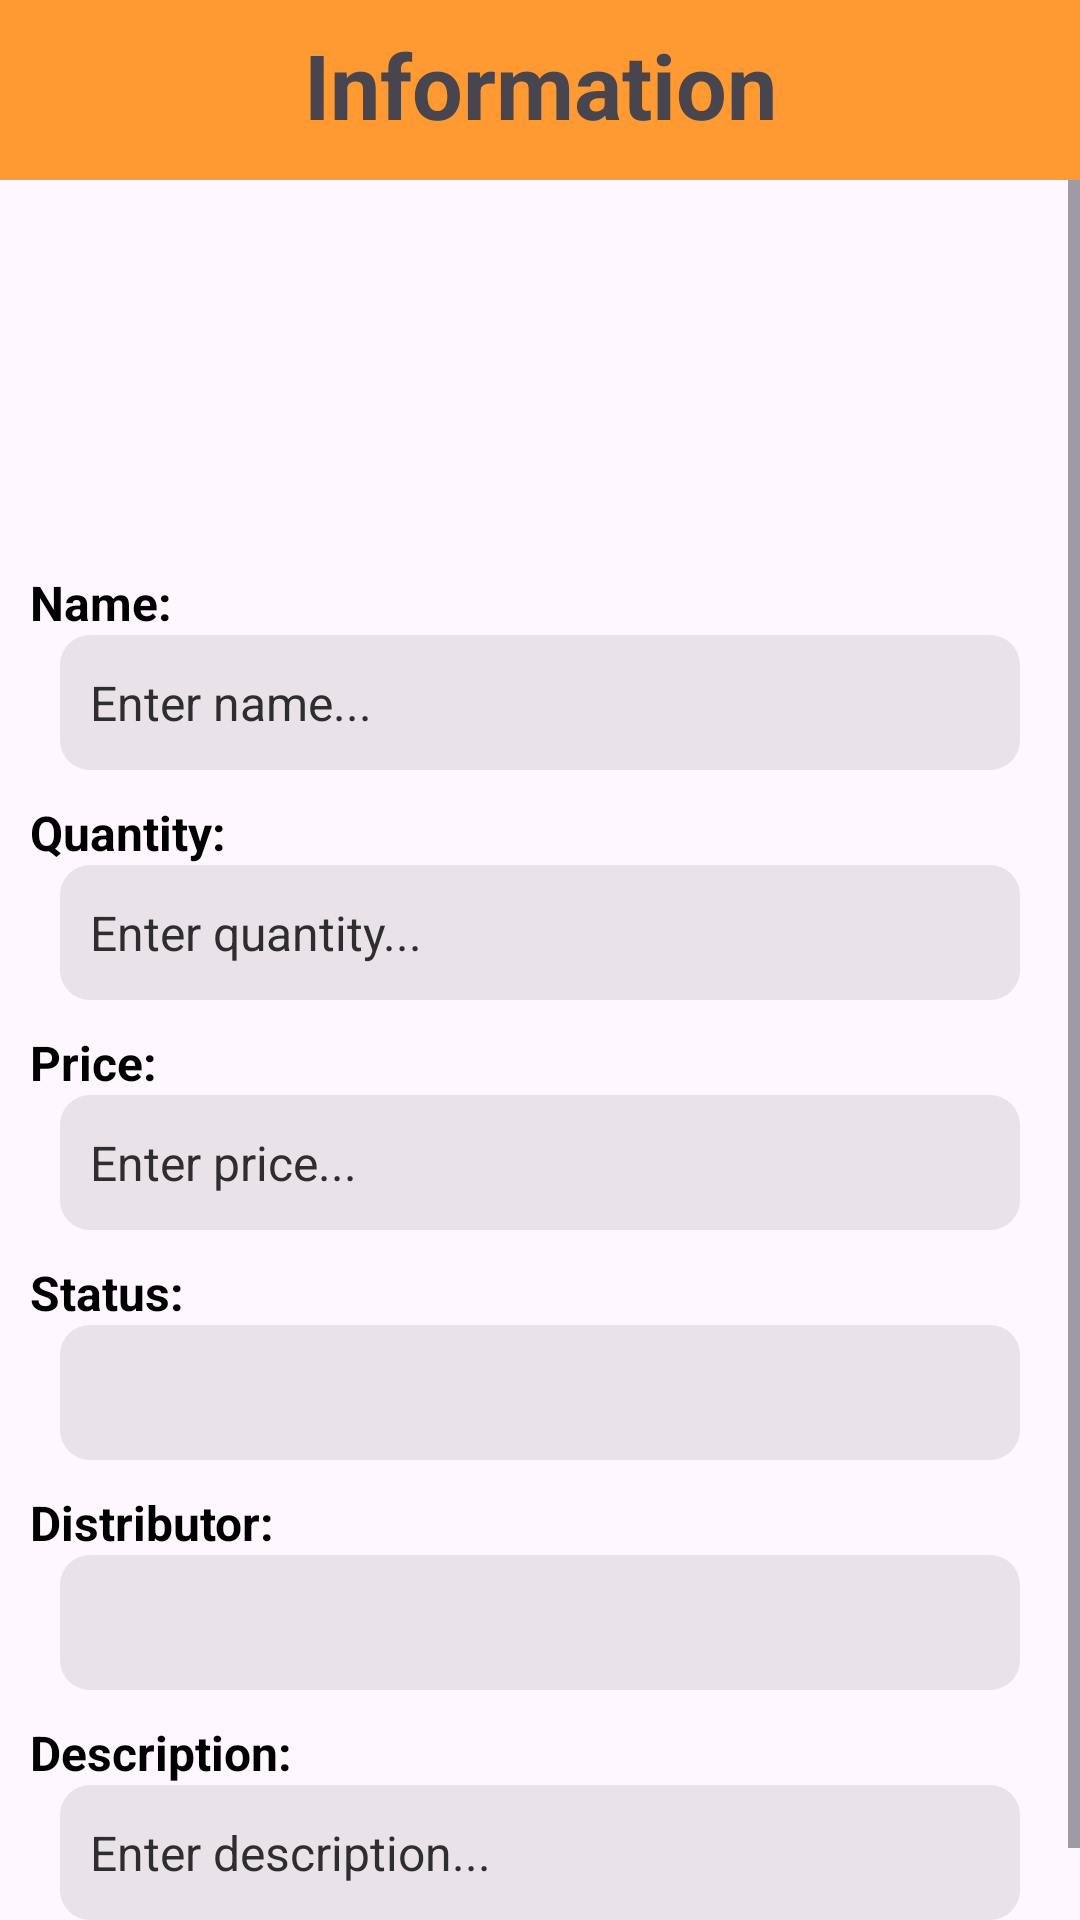

Android layout source for this screen:
<!-- AndroidManifest.xml: application theme Theme.AND103_AMS_PH44245 -->
<!-- res/layout/dialog_edit.xml -->
<?xml version="1.0" encoding="utf-8"?>
<LinearLayout xmlns:android="http://schemas.android.com/apk/res/android"
    android:layout_width="match_parent"
    android:layout_height="match_parent"
    xmlns:app="http://schemas.android.com/apk/res-auto"
    android:orientation="vertical"
    android:background="#00FFEEF2">
    
    
    
    
    
    
    
    
    
    
    <TextView
        android:id="@+id/tool_bar"
        android:layout_width="match_parent"
        android:layout_height="60dp"
        android:text="Information"
        android:textSize="30sp"
        android:textStyle="bold"
        android:paddingVertical="8dp"
        android:textAlignment="center"
        android:background="#ff9a33"/>
    <ScrollView
        android:layout_width="match_parent"
        android:layout_height="wrap_content">
        <LinearLayout
            android:layout_width="match_parent"
            android:layout_height="wrap_content"
            android:layout_marginTop="10dp"
            android:orientation="vertical">
            <ImageView
                android:id="@+id/img_hinhanh"
                android:layout_width="110dp"
                android:layout_height="110dp"
                android:layout_gravity="center"
                android:scaleType="fitXY"
                android:background="@drawable/baseline_broken_image_24"/>
            <LinearLayout
                android:layout_width="match_parent"
                android:layout_height="wrap_content"
                android:layout_marginTop="10dp"
                android:orientation="vertical">
                <TextView
                    android:layout_width="match_parent"
                    android:layout_height="wrap_content"
                    android:textColor="@color/black"
                    android:textSize="16sp"
                    android:paddingLeft="10dp"
                    android:textStyle="bold"
                    android:text="Name: "/>
                <EditText
                    android:id="@+id/edt_ten"
                    android:layout_width="match_parent"
                    android:layout_height="45dp"
                    android:layout_marginHorizontal="20dp"
                    android:hint="Enter name..."
                    android:inputType="text"
                    android:textColorHint="#2E2E2E"
                    android:background="@drawable/background_input_editext"
                    android:textSize="16sp"
                    android:padding="10dp"
                    android:drawablePadding="15dp"
                    android:focusable="false"/>
            </LinearLayout>
            <LinearLayout
                android:layout_width="match_parent"
                android:layout_height="wrap_content"
                android:layout_marginTop="10dp"
                android:orientation="vertical">
                <TextView
                    android:layout_width="match_parent"
                    android:layout_height="wrap_content"
                    android:textColor="@color/black"
                    android:textSize="16sp"
                    android:paddingLeft="10dp"
                    android:textStyle="bold"
                    android:text="Quantity: "/>
                <EditText
                    android:id="@+id/edt_soluong"
                    android:layout_width="match_parent"
                    android:layout_height="45dp"
                    android:layout_marginHorizontal="20dp"
                    android:hint="Enter quantity..."
                    android:inputType="numberDecimal"
                    android:textColorHint="#2E2E2E"
                    android:background="@drawable/background_input_editext"
                    android:textSize="16sp"
                    android:focusable="false"
                    android:padding="10dp"
                    android:drawablePadding="15dp"/>
            </LinearLayout>
            <LinearLayout
                android:layout_width="match_parent"
                android:layout_height="wrap_content"
                android:layout_marginTop="10dp"
                android:orientation="vertical">
                <TextView
                    android:layout_width="match_parent"
                    android:layout_height="wrap_content"
                    android:textColor="@color/black"
                    android:textSize="16sp"
                    android:paddingLeft="10dp"
                    android:textStyle="bold"
                    android:text="Price: "/>
                <EditText
                    android:id="@+id/edt_gia"
                    android:layout_width="match_parent"
                    android:layout_height="45dp"
                    android:layout_marginHorizontal="20dp"
                    android:hint="Enter price..."
                    android:inputType="numberDecimal"
                    android:textColorHint="#2E2E2E"
                    android:background="@drawable/background_input_editext"
                    android:textSize="16sp"
                    android:focusable="false"
                    android:padding="10dp"
                    android:drawablePadding="15dp"/>
            </LinearLayout>
            <LinearLayout
                android:layout_width="match_parent"
                android:layout_height="wrap_content"
                android:layout_marginTop="10dp"
                android:orientation="vertical">
                <TextView
                    android:layout_width="match_parent"
                    android:layout_height="wrap_content"
                    android:textColor="@color/black"
                    android:textSize="16sp"
                    android:paddingLeft="10dp"
                    android:textStyle="bold"
                    android:text="Status: "/>
                
                
                
                
                
                
                
                
                
                
                
                
                
                <EditText
                    android:id="@+id/spn_trangthai"
                    android:layout_width="match_parent"
                    android:layout_height="45dp"
                    android:layout_marginHorizontal="20dp"
                    android:focusable="false"
                    android:drawableLeft="@drawable/loading"
                    android:background="@drawable/background_input_editext"
                    android:paddingLeft="10dp"/>
            </LinearLayout>
            <LinearLayout
                android:layout_width="match_parent"
                android:layout_height="wrap_content"
                android:layout_marginTop="10dp"
                android:orientation="vertical">
                <TextView
                    android:layout_width="match_parent"
                    android:layout_height="wrap_content"
                    android:textColor="@color/black"
                    android:textSize="16sp"
                    android:paddingLeft="10dp"
                    android:textStyle="bold"
                    android:text="Distributor: "/>
                <EditText
                    android:id="@+id/spn_nhaphanphoi"
                    android:layout_width="match_parent"
                    android:layout_height="45dp"
                    android:layout_marginHorizontal="20dp"
                    android:focusable="false"
                    android:drawableLeft="@drawable/loading"
                    android:background="@drawable/background_input_editext"
                    android:paddingLeft="10dp"/>
            </LinearLayout>
            <LinearLayout
                android:layout_width="match_parent"
                android:layout_height="wrap_content"
                android:layout_marginTop="10dp"
                android:paddingBottom="25dp"
                android:orientation="vertical">
                <TextView
                    android:layout_width="match_parent"
                    android:layout_height="wrap_content"
                    android:textColor="@color/black"
                    android:textSize="16sp"
                    android:paddingLeft="10dp"
                    android:textStyle="bold"
                    android:text="Description: "/>
                <EditText
                    android:id="@+id/edt_mota"
                    android:layout_width="match_parent"
                    android:layout_height="45dp"
                    android:layout_marginHorizontal="20dp"
                    android:hint="Enter description..."
                    android:inputType="text"
                    android:textSize="16sp"
                    android:focusable="false"
                    android:textColorHint="#2E2E2E"
                    android:background="@drawable/background_input_editext"
                    android:padding="10dp"
                    android:drawablePadding="15dp"/>
            </LinearLayout>

        </LinearLayout>
    </ScrollView>
</LinearLayout>
<!-- resources referenced by this layout -->
<resources>
  <!-- drawable background_input_editext (drawable) -->
  <?xml version="1.0" encoding="utf-8"?>
  <shape xmlns:android="http://schemas.android.com/apk/res/android">
      <corners android:radius="10dp" />
      <solid android:color="#23676161" />
  
  </shape>
  <style name="Theme.AND103_AMS_PH44245" parent="Base.Theme.AND103_AMS_PH44245" />
  <style name="Base.Theme.AND103_AMS_PH44245" parent="Theme.Material3.DayNight.NoActionBar">
          
          
      </style>
  <!-- not gathered from this repository: default colours our renderer supplied (Android Studio template values) -->
  <color name="black">#FF000000</color>
</resources>
